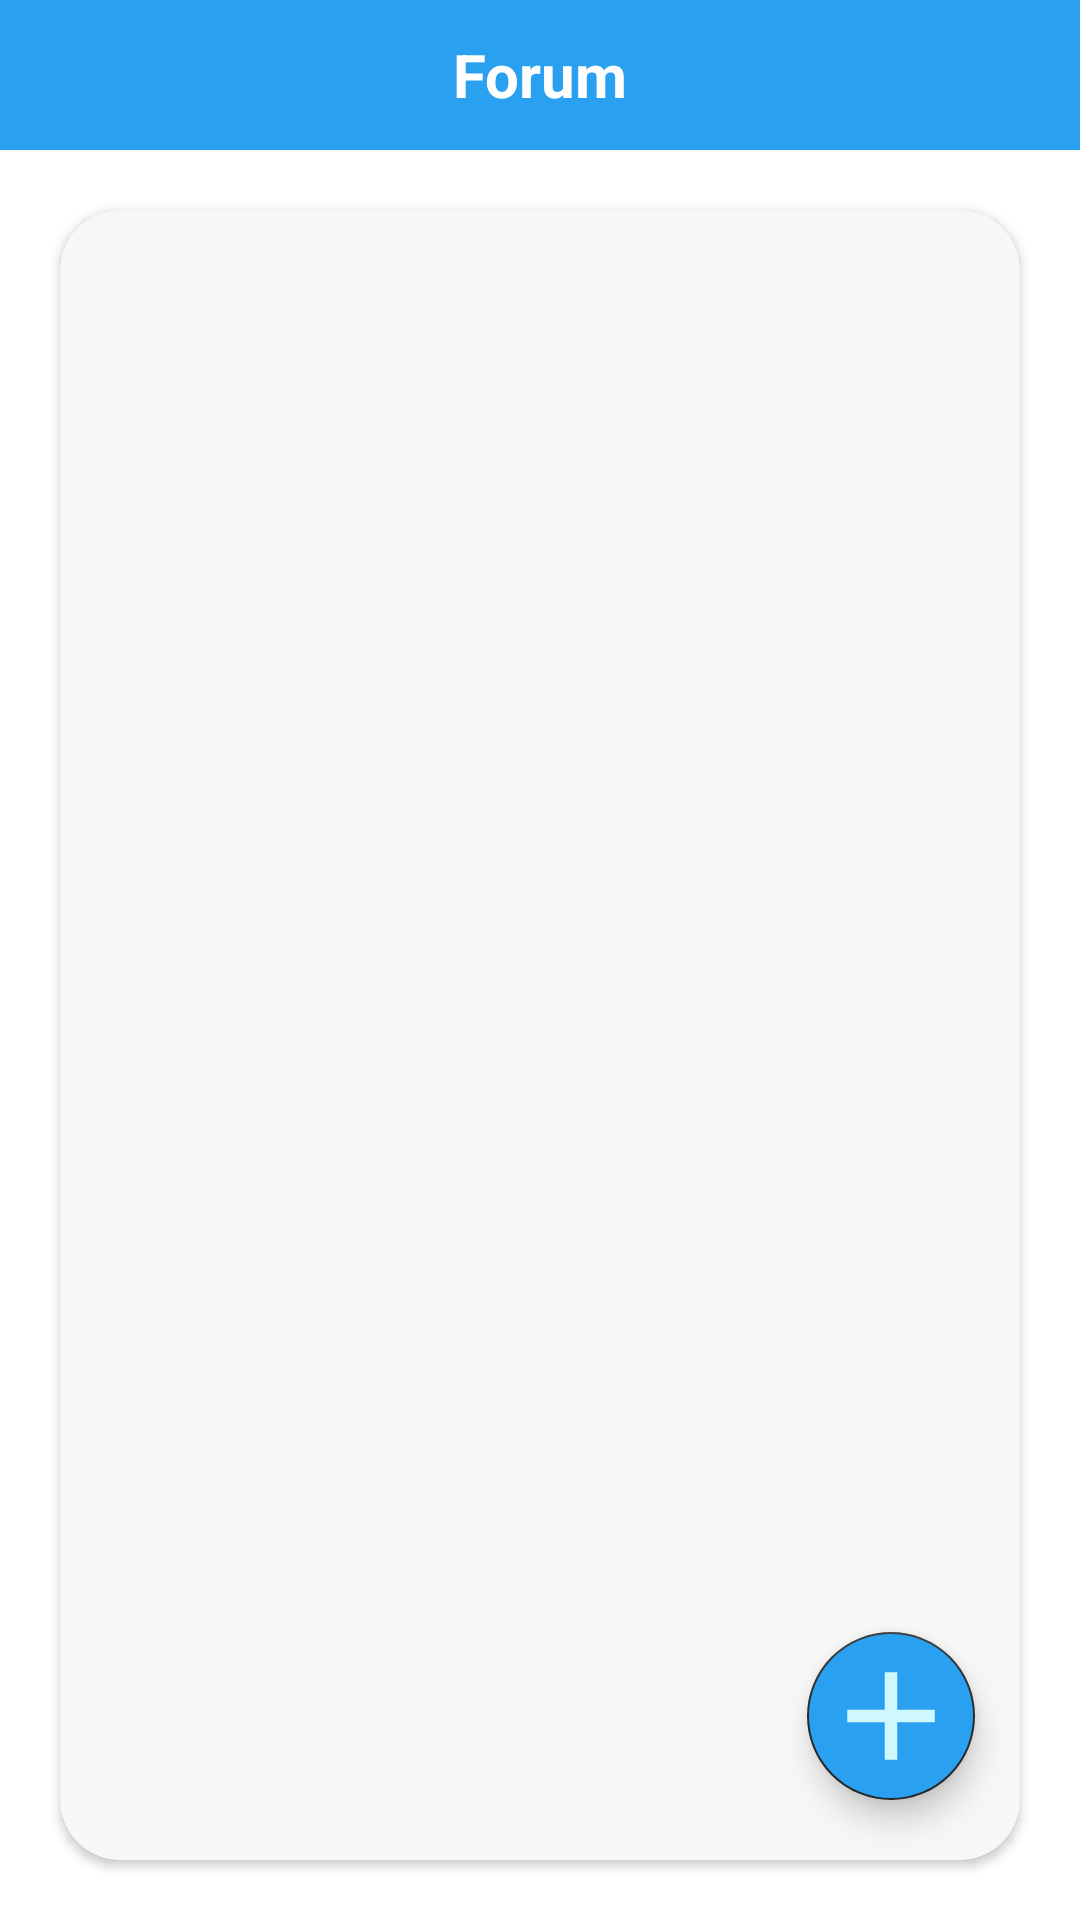

Produce the Android XML layout that renders to this screen, including the resource entries it uses.
<!-- AndroidManifest.xml: application theme Theme.BrainPath -->
<!-- res/layout/activity_interaction_forum.xml -->
<?xml version="1.0" encoding="utf-8"?>
<androidx.constraintlayout.widget.ConstraintLayout xmlns:android="http://schemas.android.com/apk/res/android"
    android:layout_width="match_parent"
    android:layout_height="match_parent"
    xmlns:tools="http://schemas.android.com/tools"
    xmlns:app="http://schemas.android.com/apk/res-auto">

    <TextView
        android:id="@+id/ForumPanelBar"
        android:layout_width="match_parent"
        android:layout_height="50dp"
        android:background="@color/blue"
        android:gravity="center"
        android:text="Forum"
        android:textColor="@color/white"
        android:textSize="20dp"
        android:textStyle="bold"
        tools:ignore="MissingConstraints,TextContrastCheck" />

    <androidx.cardview.widget.CardView
        android:layout_width="match_parent"
        android:layout_height="match_parent"
        android:layout_marginTop="70dp"
        android:layout_marginBottom="20dp"
        android:layout_marginHorizontal="20dp"
        android:backgroundTint="@color/light_white"
        app:cardCornerRadius="20dp">

        
        <androidx.recyclerview.widget.RecyclerView
            android:id="@+id/forumLists_RecyclerView"
            android:layout_width="match_parent"
            android:layout_height="match_parent"
            android:layout_marginTop="20dp"
            android:layout_marginBottom="20dp"
            android:layout_marginHorizontal="15dp"
            android:padding="8dp"
            android:scrollbars="vertical" />

        
        <com.google.android.material.floatingactionbutton.FloatingActionButton
            android:id="@+id/addNewForum"
            android:layout_width="wrap_content"
            android:layout_height="wrap_content"
            android:contentDescription="Add forum"
            android:layout_gravity="bottom|end"
            android:layout_marginHorizontal="15dp"
            android:layout_marginBottom="20dp"
            android:backgroundTint="@color/blue"
            android:src="@drawable/ic_add_floating"
            app:maxImageSize="50dp"/>

    </androidx.cardview.widget.CardView>

</androidx.constraintlayout.widget.ConstraintLayout>
<!-- resources referenced by this layout -->
<resources>
  <color name="blue">#29A0F0</color>
  <color name="light_white">#F7F7F7</color>
  <color name="white">#FFFFFFFF</color>
  <!-- drawable ic_add_floating (drawable) -->
  <vector xmlns:android="http://schemas.android.com/apk/res/android"
      android:height="50dp"
      android:tint="@color/white"
      android:viewportHeight="24"
      android:viewportWidth="24"
      android:width="50dp">
        
      <path android:fillColor="@android:color/white" android:pathData="M19,13h-6v6h-2v-6H5v-2h6V5h2v6h6v2z"/>
      
  </vector>
  <style name="Theme.BrainPath" parent="Theme.MaterialComponents.DayNight.DarkActionBar">
          
          <item name="colorPrimary">@color/blue</item>
          <item name="colorPrimaryVariant">@color/light_blue</item>
          <item name="colorOnPrimary">@color/white</item>
          
          <item name="colorSecondary">@color/dark_grey</item>
          <item name="colorSecondaryVariant">@color/light_grey</item>
          <item name="colorOnSecondary">@color/light_blue</item>
  
          <item name="android:statusBarColor">?attr/colorPrimary</item>
  
  
      </style>
  <color name="light_blue">#CEF7FE</color>
  <color name="dark_grey">#2A2A2A</color>
  <color name="light_grey">#999B9A</color>
</resources>
